Labelled photos from "sneakers_-identification", an image-classification folder in ryounasso/sneakers_-identification. The possible labels are: Converse, Vans Old Skool, Adidas Stan Smith, Adidas Yeezy Boost.

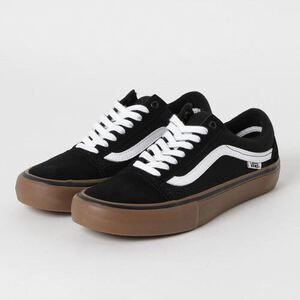
Label: Vans Old Skool

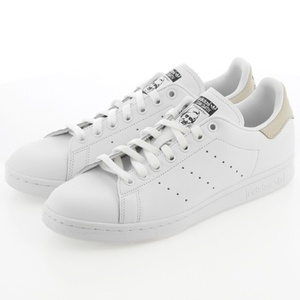
Label: Adidas Stan Smith

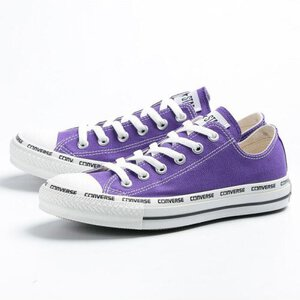
Label: Converse

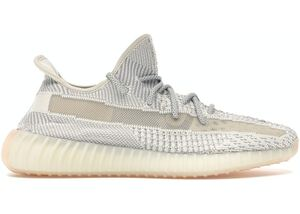
Label: Adidas Yeezy Boost

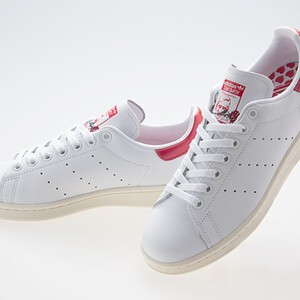
Label: Adidas Stan Smith

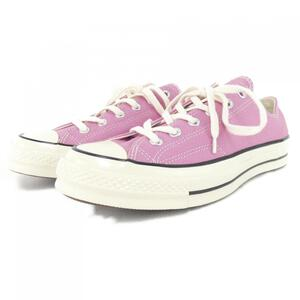
Label: Converse
